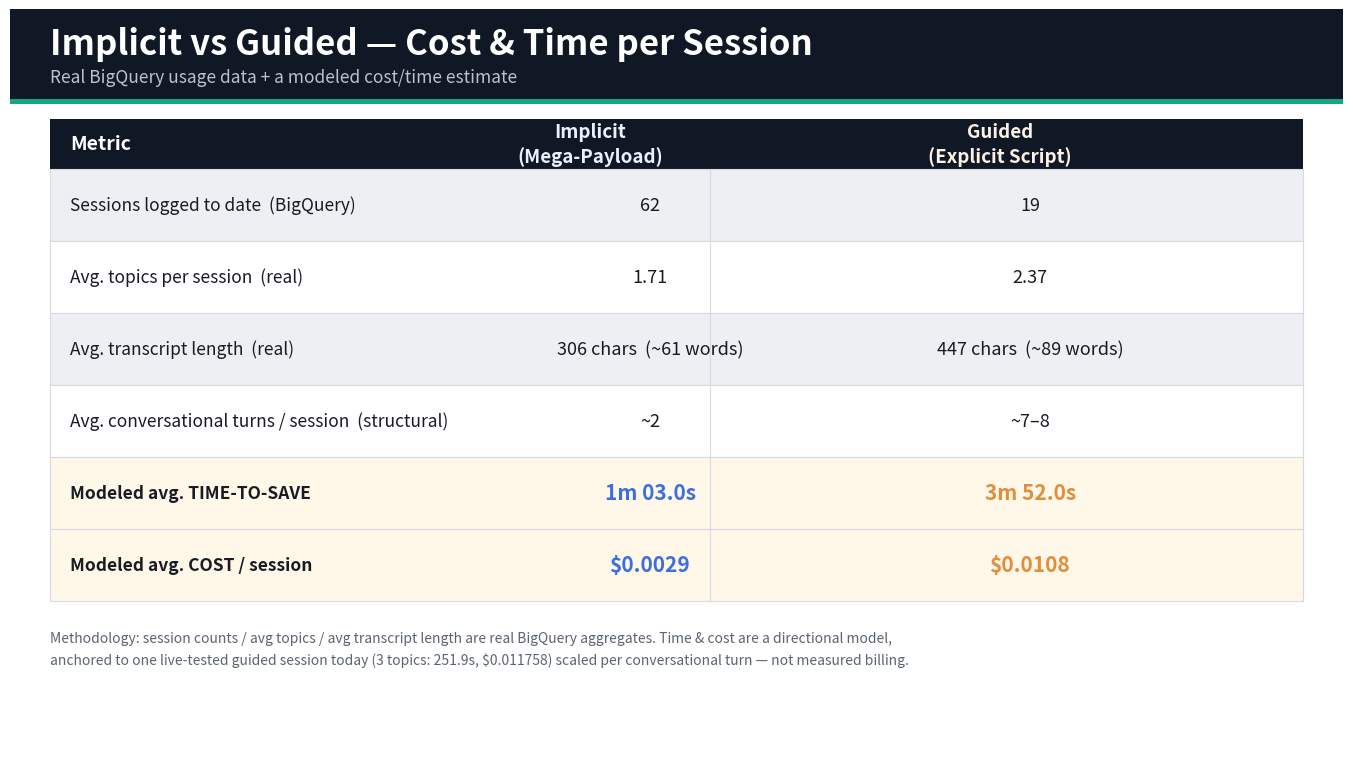

The script that saved this image: (Note: this script raises an exception after producing the figure.)
"""Generate the cost/time comparison table, fold-change callout, and payload
appendix slides. Numbers here mirror the methodology footnoted on-slide:
  - Session counts / avg topics / avg transcript length: REAL BigQuery
    aggregates (queried live from voice_notes_poc.{implicit,guided}_flow_calls).
  - Avg time-to-save / avg cost per session: MODELED. Anchored to one real
    live-tested guided-flow session today (3 topics, standard_sales):
    251.9s elapsed, $0.011758 (from actual Gemini Live usageMetadata), i.e.
    ~31.49s and ~$0.001470 per conversational "turn" (8 turns = 5 fixed +
    3 topics). That per-turn rate is applied to each flow's real avg turn
    count (implicit: fixed ~2 turns; guided: 5 + avg 2.37 topics = ~7.37
    turns) to produce a directional, non-billed estimate.
"""
import matplotlib
matplotlib.use("Agg")
import matplotlib.pyplot as plt
from matplotlib.patches import FancyBboxPatch, Rectangle

NAVY = "#101826"
WHITE = "#FFFFFF"
BLUE = "#3B6FE0"
BLUE_BG = "#EAF0FE"
TEAL = "#17A589"
TEAL_BG = "#E7F7F3"
AMBER = "#E08E3B"
AMBER_BG = "#FDF1E4"
GREY = "#5B6472"
LIGHT_GREY = "#EDEFF3"
TEXT_DARK = "#171B24"

FIGSIZE = (13.333, 7.5)
DPI = 300

# ---- the numbers ----
PER_TURN_SEC = 251.9 / 8.0          # 31.4875
PER_TURN_COST = 0.011758 / 8.0      # 0.00146975
IMPLICIT_TURNS = 2.0
GUIDED_TURNS = 5.0 + 2.368421052631579

implicit_time = PER_TURN_SEC * IMPLICIT_TURNS
guided_time = PER_TURN_SEC * GUIDED_TURNS
implicit_cost = PER_TURN_COST * IMPLICIT_TURNS
guided_cost = PER_TURN_COST * GUIDED_TURNS

time_fold = guided_time / implicit_time
cost_fold = guided_cost / implicit_cost
time_pct = (1 - implicit_time / guided_time) * 100
cost_pct = (1 - implicit_cost / guided_cost) * 100


def fmt_mmss(seconds):
    m = int(seconds // 60)
    s = seconds - m * 60
    return f"{m}m {s:04.1f}s" if m else f"{s:.1f}s"


print("implicit_time", implicit_time, fmt_mmss(implicit_time))
print("guided_time", guided_time, fmt_mmss(guided_time))
print("implicit_cost", implicit_cost)
print("guided_cost", guided_cost)
print("time_fold", time_fold, "time_pct", time_pct)
print("cost_fold", cost_fold, "cost_pct", cost_pct)


def new_fig():
    fig = plt.figure(figsize=FIGSIZE, dpi=DPI)
    ax = fig.add_axes([0, 0, 1, 1])
    ax.set_xlim(0, 1333)
    ax.set_ylim(0, 750)
    ax.axis("off")
    return fig, ax


def header(ax, title, subtitle, accent):
    ax.add_patch(Rectangle((0, 660), 1333, 90, facecolor=NAVY, edgecolor="none"))
    ax.add_patch(Rectangle((0, 655), 1333, 5, facecolor=accent, edgecolor="none"))
    ax.text(40, 715, title, fontsize=25, fontweight="bold", color=WHITE, va="center")
    ax.text(40, 682, subtitle, fontsize=12.5, color="#B9C2D0", va="center")


# ---------------------------------------------------------------------------
# Slide 3: comparison table
# ---------------------------------------------------------------------------
fig, ax = new_fig()
header(ax, "Implicit vs Guided \u2014 Cost & Time per Session",
       "Real BigQuery usage data + a modeled cost/time estimate", TEAL)

rows = [
    ("Sessions logged to date  (BigQuery)", "62", "19", False),
    ("Avg. topics per session  (real)", "1.71", "2.37", False),
    ("Avg. transcript length  (real)", "306 chars  (~61 words)", "447 chars  (~89 words)", False),
    ("Avg. conversational turns / session  (structural)", "~2", "~7\u20138", False),
    ("Modeled avg. TIME-TO-SAVE", fmt_mmss(implicit_time), fmt_mmss(guided_time), True),
    ("Modeled avg. COST / session", f"${implicit_cost:.4f}", f"${guided_cost:.4f}", True),
]

top = 590
row_h = 72
left, col1, col2, right = 40, 700, 990, 1293

# column headers
ax.add_patch(Rectangle((left, top), right - left, 50, facecolor=NAVY))
ax.text(left + 20, top + 25, "Metric", fontsize=14, color=WHITE, weight="bold", va="center")
ax.text((left + 20 + col1) / 2 + 200, top + 25, "Implicit\n(Mega-Payload)", fontsize=13.5, color=BLUE_BG,
        weight="bold", va="center", ha="center", linespacing=1.3)
ax.text((col1 + col2) / 2 + 145, top + 25, "Guided\n(Explicit Script)", fontsize=13.5, color=AMBER_BG,
        weight="bold", va="center", ha="center", linespacing=1.3)

y = top
for i, (label, v_imp, v_gui, highlight) in enumerate(rows):
    y -= row_h
    bg = LIGHT_GREY if i % 2 == 0 else WHITE
    if highlight:
        bg = "#FFF7E8"
    ax.add_patch(Rectangle((left, y), right - left, row_h, facecolor=bg, edgecolor="#D6DAE1", linewidth=0.8))
    ax.text(left + 20, y + row_h / 2, label, fontsize=12.5,
             color=TEXT_DARK, va="center", weight=("bold" if highlight else "normal"))
    ax.text((left + 20 + col1) / 2 + 260, y + row_h / 2, v_imp, fontsize=15 if highlight else 13,
             color=BLUE if highlight else TEXT_DARK, va="center", ha="center",
             weight="bold" if highlight else "normal")
    ax.text((col1 + col2) / 2 + 175, y + row_h / 2, v_gui, fontsize=15 if highlight else 13,
             color=AMBER if highlight else TEXT_DARK, va="center", ha="center",
             weight="bold" if highlight else "normal")
    # vertical divider
    ax.plot([col1, col1], [y, y + row_h], color="#D6DAE1", linewidth=0.8)

ax.text(left, y - 30,
        "Methodology: session counts / avg topics / avg transcript length are real BigQuery aggregates. Time & cost are a directional model,\n"
        "anchored to one live-tested guided session today (3 topics: 251.9s, $0.011758) scaled per conversational turn \u2014 not measured billing.",
        fontsize=10, color=GREY, va="top", linespacing=1.6)

fig.savefig("demo_assets/slide3_cost_time_table.png", dpi=DPI)
plt.close(fig)

# ---------------------------------------------------------------------------
# Slide 4: fold-change callout
# ---------------------------------------------------------------------------
fig, ax = new_fig()
header(ax, "The Bottom Line", "Modeled impact of Implicit vs Guided, per session", TEAL)

# two big stat cards
cardw, cardh = 560, 380
cx1, cx2 = 366, 966
cy = 330

for cx, big, sub1, sub2, color, bg in [
    (cx1, f"{time_fold:.1f}\u00d7 FASTER", f"~{fmt_mmss(implicit_time)} vs ~{fmt_mmss(guided_time)} to save",
     f"\u2248 {time_pct:.0f}% less time to save", BLUE, BLUE_BG),
    (cx2, f"{cost_fold:.1f}\u00d7 CHEAPER", f"~\\${implicit_cost:.4f} vs ~\\${guided_cost:.4f} / session",
     f"\u2248 {cost_pct:.0f}% fewer tokens billed", TEAL, TEAL_BG),
]:
    ax.add_patch(FancyBboxPatch((cx - cardw / 2, cy - cardh / 2), cardw, cardh,
                                 boxstyle="round,pad=0,rounding_size=22",
                                 linewidth=3, edgecolor=color, facecolor=bg))
    ax.text(cx, cy + 90, big, ha="center", va="center", fontsize=44, weight="bold", color=color)
    ax.text(cx, cy + 10, "Implicit vs Guided", ha="center", va="center", fontsize=15, color=GREY)
    ax.text(cx, cy - 55, sub1, ha="center", va="center", fontsize=15, color=TEXT_DARK, weight="bold")
    ax.text(cx, cy - 100, sub2, ha="center", va="center", fontsize=13.5, color=GREY)

turn_pct = IMPLICIT_TURNS / GUIDED_TURNS * 100
ax.text(666, 90,
        f"Implicit's single silent Mega-Payload extraction needs only ~{turn_pct:.0f}% of the conversational turns\n"
        "Guided's explicit per-topic script requires \u2014 fewer VAD pauses, fewer LLM round-trips, fewer TTS turns.",
        ha="center", fontsize=13.5, color=GREY, linespacing=1.6)
ax.text(666, 40, "See appendix for the full methodology and real BigQuery grounding data.",
        ha="center", fontsize=11.5, color=GREY, style="italic")

fig.savefig("demo_assets/slide4_fold_change_callout.png", dpi=DPI)
plt.close(fig)

print("done")
